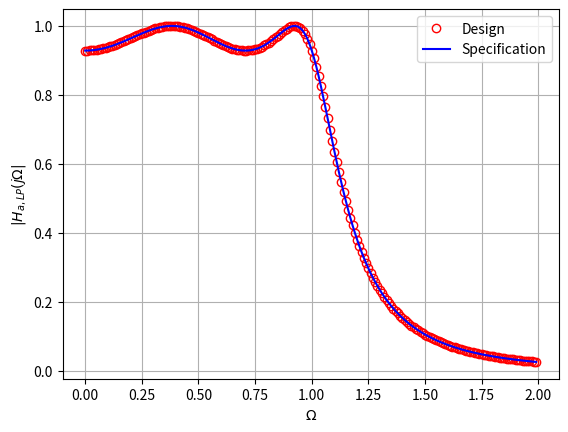

Source code (Python): (Note: this script raises an exception after producing the figure.)
import numpy as np
import matplotlib.pyplot as plt

e = 0.4
N = 4
beta = ((np.sqrt(1 + e**2) + 1)/e)**(1/4)

r1 = (beta**2 - 1)/(2*beta)
r2 = (beta**2 + 1)/(2*beta)

k = np.arange(0, 4, 1)
phi = np.pi / 2 + ((2*k+1)*np.pi)/(2*N)

s0 = (r1*np.cos(phi[0]) + 1j * r2* np.sin(phi[0]))
s1 = (r1*np.cos(phi[1]) + 1j * r2* np.sin(phi[1]))
s2 = (r1*np.cos(phi[2]) + 1j * r2* np.sin(phi[2]))
s3 = (r1*np.cos(phi[3]) + 1j * r2* np.sin(phi[3]))

print(f"s0 = {s0}")
print(f"s1 = {s1}")
print(f"s2 = {s2}")
print(f"s3 = {s3}\n")

a1 = 1
a2 = -(s0 + s1 + s2 + s3)
a3 = s0*s1 + s0*s2 + s0*s3 + s1*s2 + s1*s3 + s2*s3
a4 = -(s0*s1*s2 + s1*s0*s3 + s2*s3*s0 + s3*s1*s2)
a5 = s0*s1*s2*s3

print(f"a1 = {a1}")
print(f"a2 = {a2}")
print(f"a3 = {a3}")
print(f"a4 = {a4}")
print(f"a5 = {a5}\n")

G = a5/np.sqrt(1.16)
print(f"G = {G}\n")

def H_stable(sl):
    return G / ((sl - s0)*(sl - s1)*(sl - s2)*(sl - s3))


def H_cheb(s):
    return 1 / np.sqrt(1 + 0.16 * ((8*s**4 - 8*s**2 + 1)**2))

w = np.arange(0, 2, 0.01)

plt.plot(w, np.abs(H_stable(1j*w)), 'ro', fillstyle = 'none', label='Design')
plt.plot(w, np.abs(H_cheb(w)), label='Specification', color = 'blue')

plt.xlabel('$\\Omega$')
plt.ylabel('$|H_{a,LP}(j\\Omega|$')
plt.legend()
plt.grid()
plt.savefig('figs/verification.png')
plt.show()